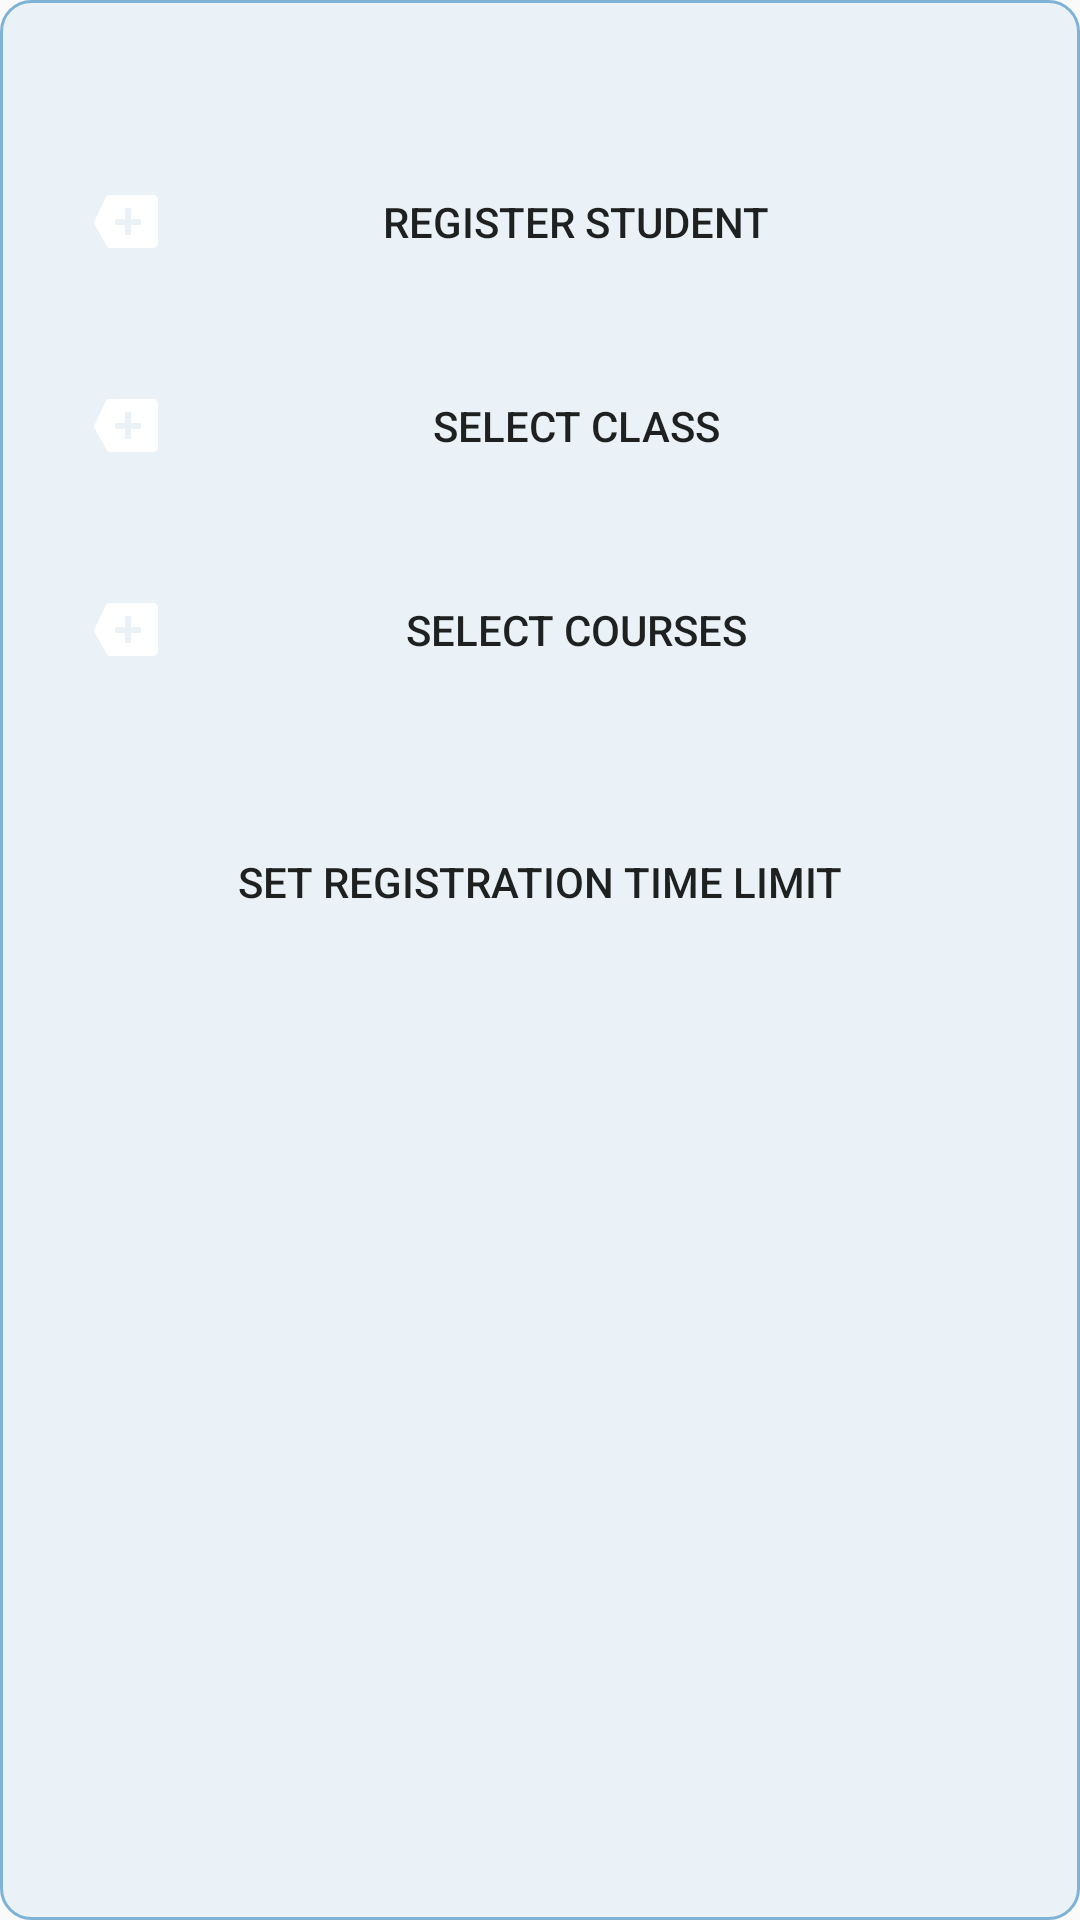

Write the Android layout XML for this screen, with the resource values it uses.
<!-- AndroidManifest.xml: application theme AppTheme -->
<!-- res/layout/lecturer_fragment.xml -->
<?xml version="1.0" encoding="utf-8"?>
<ScrollView android:layout_width="match_parent"
    android:layout_height="match_parent"
    android:background="@drawable/background_view"
    xmlns:android="http://schemas.android.com/apk/res/android">
<android.support.constraint.ConstraintLayout
    xmlns:android="http://schemas.android.com/apk/res/android" android:layout_width="match_parent"
    android:layout_height="match_parent"
    android:padding="20sp">
    <LinearLayout
        android:layout_width="match_parent"
        android:layout_height="wrap_content"
        android:layout_marginTop="40sp"
        android:orientation="vertical">

        <Button
            android:layout_width="match_parent"
            android:layout_height="wrap_content"
            android:layout_marginTop="20sp"
            android:drawableLeft="@android:drawable/stat_notify_more"
            android:background="@drawable/button"
            android:text="@string/register_student"/>


        <Button
            android:layout_width="match_parent"
            android:layout_height="wrap_content"
            android:layout_marginTop="20sp"
            android:drawableLeft="@android:drawable/stat_notify_more"
            android:background="@drawable/button"
            android:text="@string/select_class"/>

        <Button
            android:layout_width="match_parent"
            android:background="@drawable/button"
            android:layout_marginTop="20sp"
            android:drawableLeft="@android:drawable/stat_notify_more"
            android:layout_height="wrap_content"
            android:text="@string/select_cource"/>

        <Button
            android:layout_width="match_parent"
            android:layout_height="@dimen/button_height"
            android:background="@drawable/button"
            android:layout_marginTop="20sp"
            android:text="@string/set_registration_time"/>
    </LinearLayout>
</android.support.constraint.ConstraintLayout>
</ScrollView>
<!-- resources referenced by this layout -->
<resources>
  <dimen name="button_height">80sp</dimen>
  <!-- drawable background_view (drawable) -->
  <?xml version="1.0" encoding="utf-8"?>
  <shape xmlns:android="http://schemas.android.com/apk/res/android">
      <stroke
          android:width="1dip"
          android:color="@color/colorPrimaryDark" />
      <corners android:radius="10dip" />
      <solid android:color="@color/colorBackground"/>
      <padding
          android:bottom="10dip"
          android:left="10dip"
          android:right="10dip"
          android:top="10dip" />
  </shape>
  <string name="register_student">Register Student</string>
  <string name="select_class">Select Class</string>
  <string name="select_cource">Select Courses</string>
  <string name="set_registration_time">Set Registration Time Limit</string>
  <style name="AppTheme" parent="Theme.AppCompat.Light.DarkActionBar">
          
          <item name="colorPrimary">@color/colorPrimary</item>
          <item name="colorPrimaryDark">@color/colorPrimaryDark</item>
          <item name="colorAccent">@color/colorAccent</item>
      </style>
  <color name="colorPrimaryDark">#7FB3D5</color>
  <color name="colorBackground">#EAF2F8</color>
  <color name="colorPrimary">#A9CCE3</color>
  <color name="colorAccent">#D4AC0D</color>
</resources>
